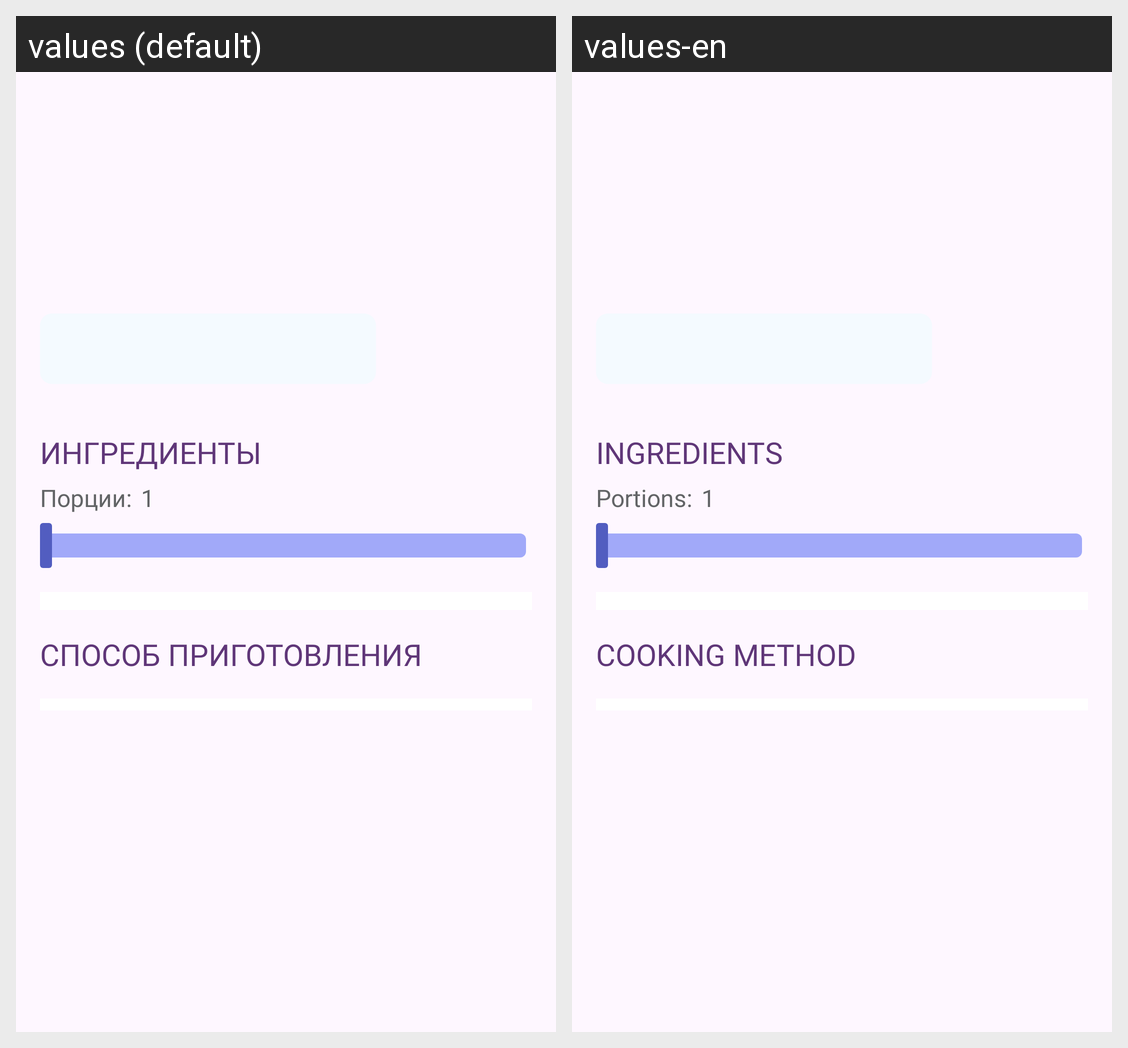

Locale-by-locale string values for the Android screen shown in this grid:
Android screen res/layout/fragment_recipe.xml rendered under 2 locales, left to right: values (default), values-en. Device: Nexus 5 (rendered at 1080×1920; each locale shown at half size, 540×960, under a caption strip naming it); theme Theme.Recipes.
Strings drawn on this screen, with the default value and each locale's value (text and hints the layout hard-codes, and strings that could not be matched under every locale, appear in the picture but are not listed):

text_ingredients
  values: Ингредиенты
  values-en: Ingredients

text_subtitle_portions
  values: Порции:
  values-en: Portions:

_1
  values: 1
  values-en: 1  [not translated; the default value is used]

text_cooking_method
  values: Способ приготовления
  values-en: Cooking method
